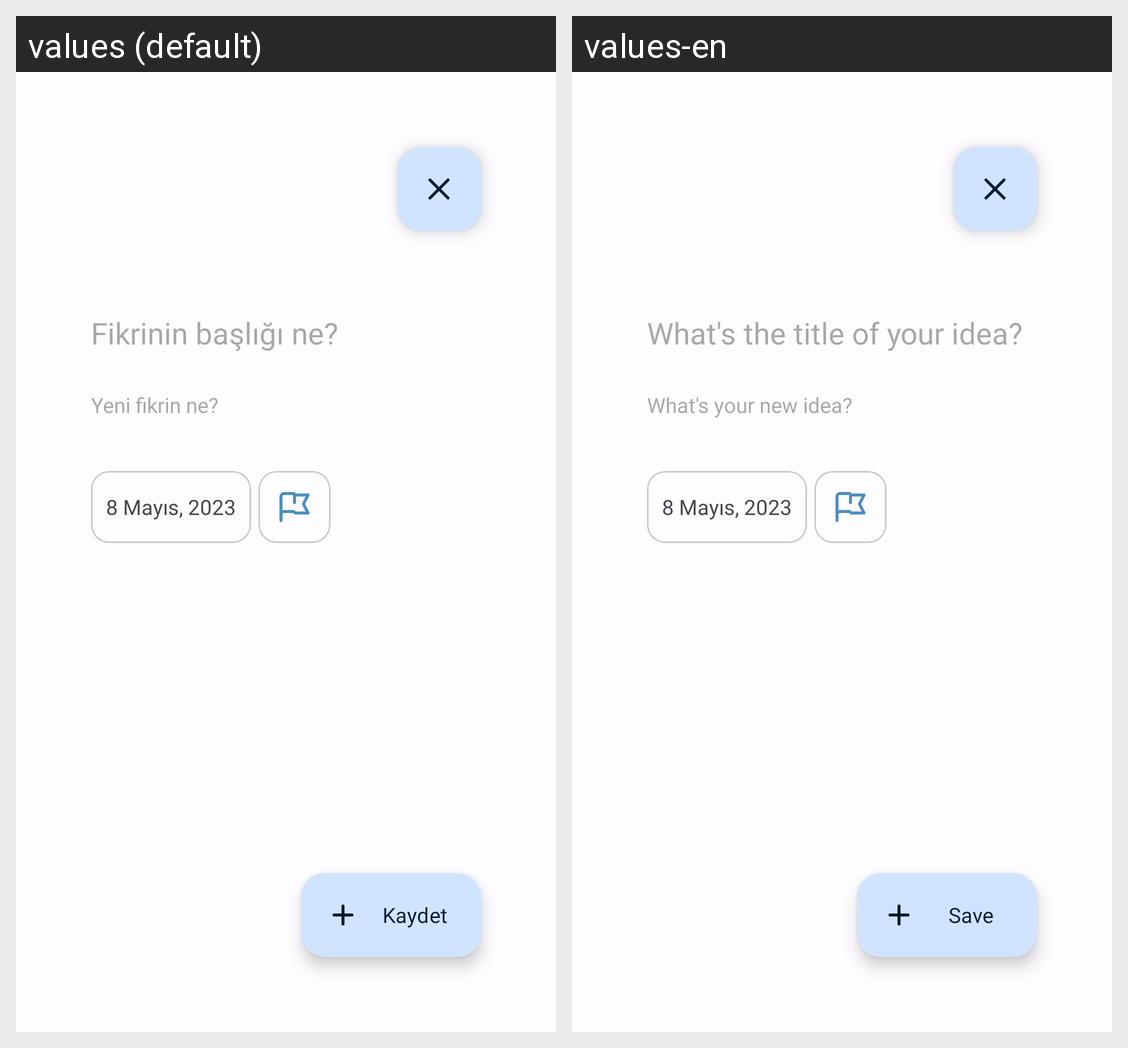

Here is an Android app screen in its default locale and in the app's own translations. Write out the translated-string differences for the strings that appear on this screen.
Android screen res/layout/activity_add_note.xml rendered under 2 locales, left to right: values (default), values-en. Device: Nexus 5 (rendered at 1080×1920; each locale shown at half size, 540×960, under a caption strip naming it); theme Base.Craftify.
Strings drawn on this screen, with the default value and each locale's value (text and hints the layout hard-codes, and strings that could not be matched under every locale, appear in the picture but are not listed):

notu_kaydet
  values: Kaydet
  values-en: Save

fikrinin_basligi_ne
  values: Fikrinin başlığı ne?
  values-en: What's the title of your idea?

yeni_fikrin_ne
  values: Yeni fikrin ne?
  values-en: What's your new idea?
